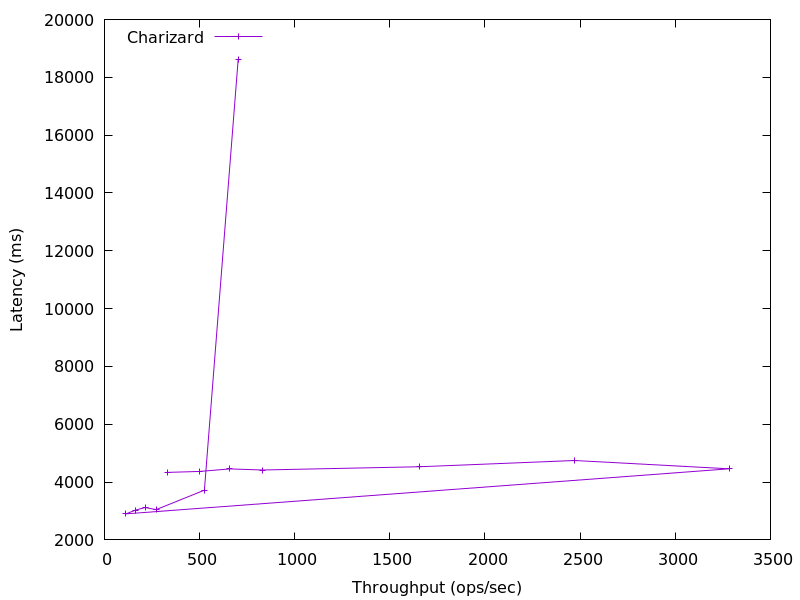

Source data for this figure (header and first rows):
702.6652767176652, 18607.629824
525.3, 3722
271.9, 3048
214.1, 3118
164.3, 3032
112.1, 2901
3284, 4460
2469, 4747
1654, 4530
829.5, 4418
659.6, 4456
499.5, 4368
328.9, 4334
